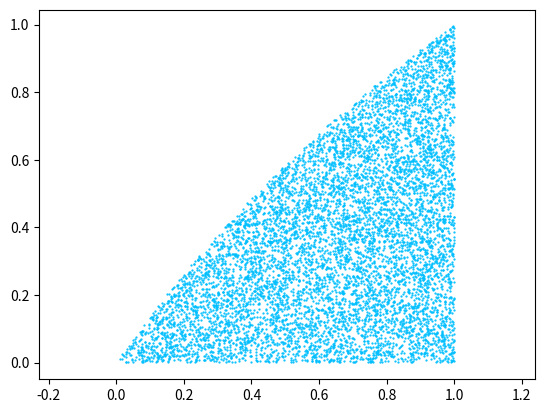

Here is the Python script that generated this plot:
# coding=utf-8
import numpy as np
import matplotlib.pyplot as plt

list1=[]
list2=[]

plt.figure()
count=0
n=15000 #做15，000次投掷
left,right=0,1 #约束边界条件
lower,upper=0,1

x=np.random.uniform(left,right,n) #调用均匀分布开始制作点列
y=np.random.uniform(lower,upper,n)

for i in range (0,n-1):
    if(y[i]<=np.log2(x[i]+1)):
        #print(np.log2(x[i]+1))
        list1.append(x[i])
        list2.append(y[i])
        count+=1
        #print (count)
        # 真实值(2ln(2)-1)/ln(2) approx 0.5573
        print('iteration:'+str(i))
        estimation = count / 1.000 / n
        print(estimation)
        print('error:'+str(abs(estimation-0.5573)))

fig=plt.figure()
axes=fig.add_subplot(1,1,1)
axes.plot(list1,list2,'ro',label = "Monte Carlo Method",color='deepskyblue',markersize=0.6)

plt.axis('equal') #防止图形在Jupyter-lab中变形
plt.show()